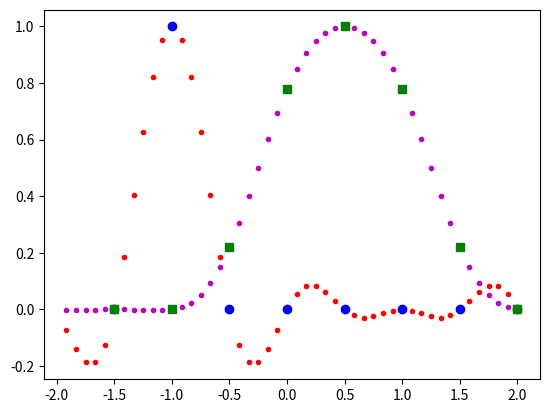
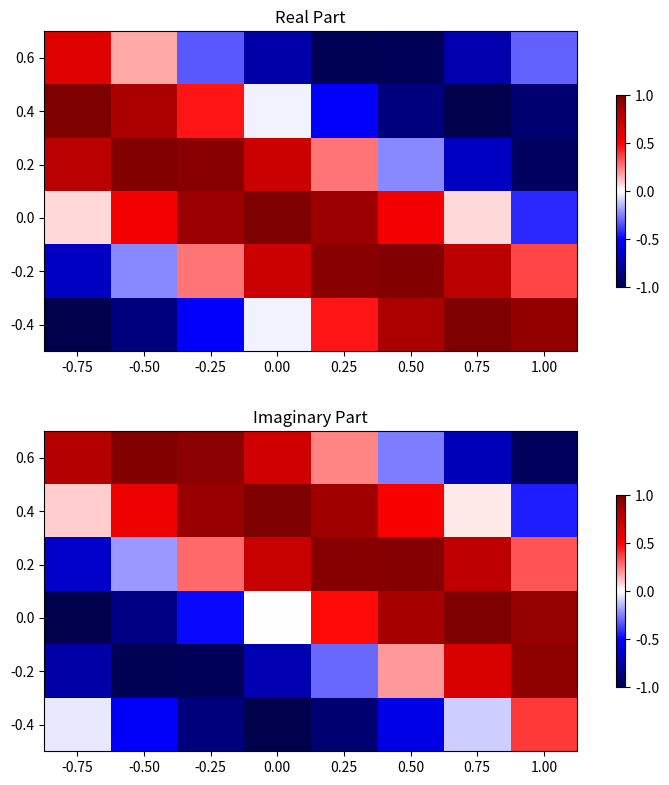
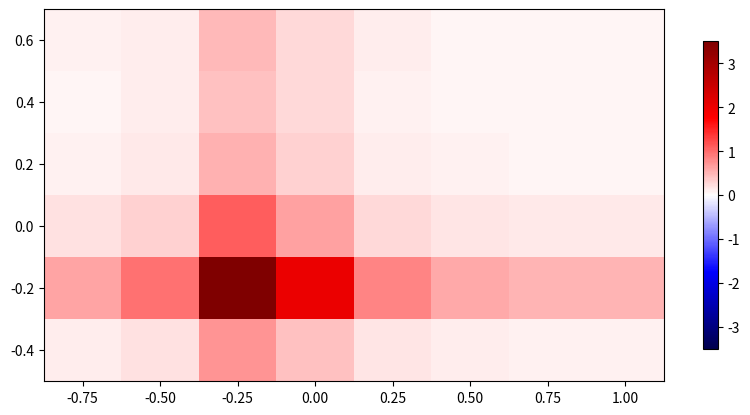
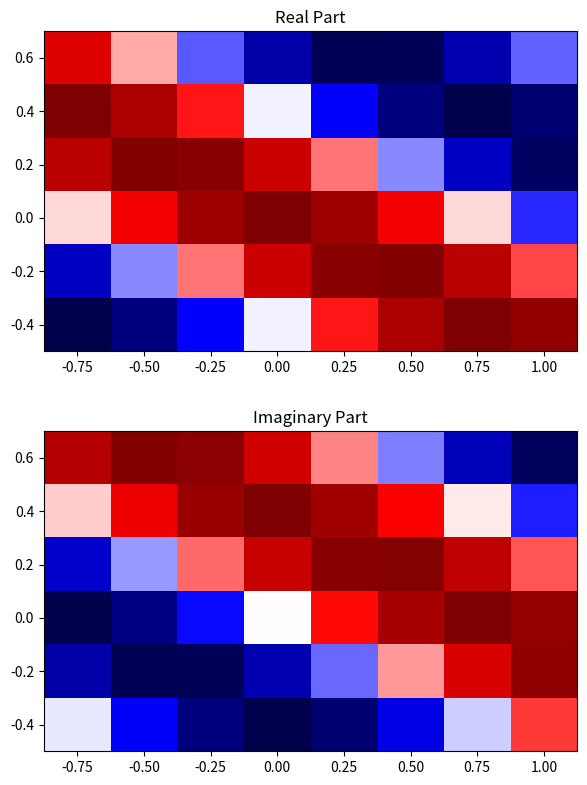
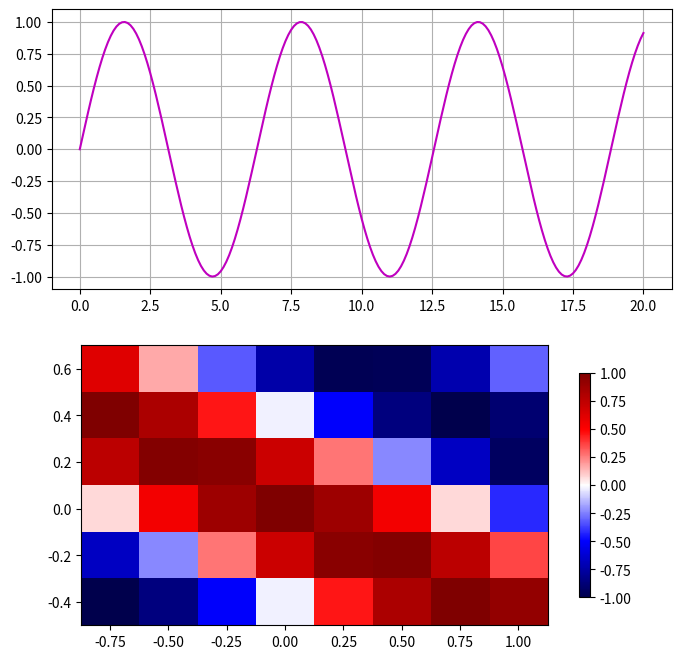

The script that saved these images, in order: (Note: this script raises an exception after producing the figures.)
# Version 1.51 - 2022, October, 23
# Copyright (Eric Ducasse 2020)
# Licensed under the EUPL-1.2 or later
# Institution :  I2M / Arts & Metiers ParisTech
# Program name : TraFiC (Transient Field Computation)
###############################################################################
import matplotlib.pyplot as plt
import numpy as np
from numpy.fft import fft,ifft,fft2,ifft2
###############################################################################
class Space1DGrid :
    """A 1D grid in space, with the corresponding grid in the wavenumbers 
       domain, and the associated FFT tools."""
    def __init__(self,nb,step=1.0) :
        """'nb' is the number of discretization points.
           'step' is the discretization step in space."""
        if nb%2 == 1 :
            nb -= 1
            print("The number of points as to be even:",nb,"considered")
        self.__nx = nb
        self.__mx = self.__nx//2
        self.__dx = step
        self.__xmax = self.__dx*self.__mx
        self.__xmin = -self.__xmax + self.__dx
    #++++++++++++++++++++++++++++++++++++++++++++++++++++++++++++++++++++++++++
    @property
    def nb(self) : 
        """Number of points."""
        return self.__nx
    @property
    def nx(self) : 
        """Number of points."""
        return self.__nx
    @property
    def step(self) : 
        """Discretization step in space."""
        return self.__dx
    @property
    def dx(self) : 
        """Discretization step in space."""
        return self.__dx
    @property
    def n_max(self) : 
        """Maximum index in the "centered" representation."""
        return self.__mx
    @property
    def n_min(self) : 
        """Minimum index in the "centered" representation."""
        return 1-self.__mx
    @property
    def v_max(self) :
        """Maximum value in space."""
        return self.__xmax
    @property
    def v_min(self) :
        """Minimum value in space."""
        return self.__xmin
    @property
    def xmax(self) :
        """Maximum value in space."""
        return self.__xmax
    @property
    def xmin(self) :
        """Minimum value in space."""
        return self.__xmin
    @property
    def numbers(self) : 
        """Numbers in the "sorted" representation."""
        return np.append(np.arange(0,self.n_max+1),np.arange(self.n_min,0))
    @property
    def space_values(self) : 
        """Space values in the "sorted" representation."""
        return self.step*self.numbers
    @property
    def X(self) : 
        """Space values in the "centered" representation."""
        return self.step*np.arange(self.n_min,self.n_max+1)
    @property
    def g_range(self) : 
        """Range for graphics (imshow)."""
        return [self.v_min-0.5*self.step,self.v_max+0.5*self.step]
    @property
    def dk(self) :
        """Discretization step in wavenumbers domain."""
        return np.pi/self.v_max
    @property
    def k_max(self):
        """Maximum value in wavenumbers domain."""
        return self.dk*self.n_max
    @property
    def k_min(self):
        """Minimum value in wavenumbers domain."""
        return self.dk*self.n_min
    @property
    def wavenumber_values(self) :
        """Wavenumber values in the "sorted" representation."""
        return self.dk*self.numbers
    @property
    def K(self) :
        """ = self.wavenumber_values."""
        return self.wavenumber_values
    #++++++++++++++++++++++++++++++++++++++++++++++++++++++++++++++++++++++++++
    def __check(self,array,axis) :
        if array.shape[axis] != self.nb :
            msg = ("Space1DGrid :: Incompatible shape! {} is required "+\
                   "instead of {}").format(self.nb,array.shape[axis])
            raise ValueError(msg)
        return True
    def sort2cent(self,array,axis=0) :
        """From "sorted" representation to "centered" representation."""
        if not self.__check(array,axis) : return None
        return np.roll(array,self.n_max-1,axis=axis)        
    def cent2sort(self,array,axis=0) :
        """From "centered" representation to "sorted" representation."""
        if not self.__check(array,axis) : return None
        return np.roll(array,1-self.n_max,axis=axis)        
    def __str__(self) :
        fmt = "1D grid of {} points, from {:.3e} to {:.3e} (step: {:.3e})"
        return fmt.format(self.nb,self.v_min,self.v_max,self.step)
    def fft(self,array,axis=0,centered=False) :
        """Returns a numerical estimation of the Fourier transform
           (integrate(f(x) exp(i k x) dx). 'centered' indicates
           if coordinates are centered or not in both domains."""
        if not self.__check(array,axis) : return None
        if centered : array = self.cent2sort(array,axis=axis)
        fft_array = ifft(array,axis=axis)*(self.nb*self.step)
        if centered : return self.sort2cent(fft_array,axis=axis)
        return fft_array
    def ifft(self,array,axis=0,centered=False) :
        """Returns a numerical estimation of the Fourier transform
           ((1/2pi)*integrate(f(k) exp(-i k x) dk).
           'centered' indicates if coordinates are centered
           or not in both domains."""
        if not self.__check(array,axis) : return None
        if centered : array = self.cent2sort(array,axis=axis)
        ifft_array = fft(array,axis=axis)/(self.nb*self.step)
        if centered : return self.sort2cent(ifft_array,axis=axis)
        return ifft_array    
    def derivative(self,array,i,axis=0,centered=False) :
        """Returns a numerical estimation of the i-th derivative of
           the field associated to 'array'. axis corresponds to the
           variable position.""" 
        if not self.__check(array,axis) : return None
        if centered : array = self.cent2sort(array,axis=axis)
        # Array index names for einsum
        array_indexes = ["-"]*len(array.shape)
        array_indexes[axis] = "i"            
        array_indexes = "".join(array_indexes)
        no_char = 106 # "j"
        while "-" in array_indexes :
            array_indexes = array_indexes.replace("-",chr(no_char),1)
            no_char += 1  
        fft_array = self.fft(array,axis=axis)
        Ki = (-1j*self.wavenumber_values)**i
        Ki[self.n_max] = 0.0
        fft_array = np.einsum("i,"+array_indexes+"->"+array_indexes,\
                                  Ki,fft_array)
        new_array = self.ifft(fft_array,axis=axis)
        if centered : new_array = self.sort2cent(new_array,axis=axis)
        data_type = array.dtype.kind
        if data_type == 'c' : # Complex-valued array
            return new_array
        else : # Real-valued array
            Re_max,Im_max = abs(new_array.real).max(),abs(new_array.imag).max()
            if Im_max > 1e-8*Re_max :
                msg = "Space1DGrid.derivative :: Warning: non neglictible "+\
                      "imaginary part of the obtained array."
                print(msg)
            return new_array.real
    #++++++++++++++++++++++++++++++++++++++++++++++++++++++++++++++++++++++++++
    def zero_padding(self,array,cz,axis=0,centered=False) :
        """Returns a (g_zp,array_zp) where g_zp is a Space1DGrid with a
           smaller step and array_zp is built from array."""
        TF_array = self.fft(array,axis=axis,centered=centered)
        if centered : TF_array = self.cent2sort(TF_array,axis=axis)
        mz = int(np.ceil(cz*self.__mx))
        shape_zp = list(TF_array.shape)
        new_nb = self.nb+2*mz
        shape_zp[axis] = new_nb
        g_zp = Space1DGrid(new_nb,self.step*self.nb/new_nb)
        slices = [slice(None) for i in shape_zp]
        TF_array_zp = np.zeros( shape_zp, dtype=np.complex128 )
        slices[axis] = slice(self.n_max+1)
        TF_array_zp[tuple(slices)]=TF_array[tuple(slices)]
        slices[axis] = slice(self.n_max,self.n_max+1)
        TF_array_zp[tuple(slices)] = 0.5*TF_array_zp[tuple(slices)]
        slices[axis] = slice(self.n_min-1,None)
        TF_array_zp[tuple(slices)]=TF_array[tuple(slices)]
        slices[axis] = slice(self.n_min-1,self.n_min)
        TF_array_zp[tuple(slices)] = 0.5*TF_array_zp[tuple(slices)]
        array_zp = g_zp.ifft(TF_array_zp,axis=axis)
        if centered : array_zp = g_zp.sort2cent(array_zp,axis=axis)
        data_type = array.dtype.kind
        if data_type == 'c' : # Complex-valued array
            return (g_zp,array_zp)
        else : # Real-valued array
            Re_max,Im_max = abs(array_zp.real).max(),abs(array_zp.imag).max()
            if Im_max > 1e-8*Re_max :
                msg = "Space1DGrid.zero_padding :: Warning: non neglictible "+\
                      "imaginary part of the obtained array."
                print(msg)
            return (g_zp,array_zp.real)        
###############################################################################
if __name__ == "__main__" :
    float_prt = lambda x : "{:.3f}".format(x)
    def complex_prt(z) :
        a,b = z.real,z.imag
        if b >= 0 : return "{:.3f}+{:.3f}j".format(a,b)
        else : return "{:.3f}{:.3f}j".format(a,b)
    np.set_printoptions(formatter={"complex_kind":complex_prt,\
                                   "float_kind":float_prt})
    gt = Space1DGrid(8,0.5)
    print(gt)
    print("(sorted) space vector:",gt.space_values)
    print("centered space vector:",gt.sort2cent(gt.space_values))
    cases,opt = ["[0,1,0,0,0,0,0,0]","[0,0,0,0,1,0,0,0]"],\
                ["",",centered=True"]
    for c,o in zip(cases,opt) :
        test = "gt.fft(np.array("+c+")"+o+")"
        tf = eval(test)
        print("tf =",test,"; tf:")
        print(tf)
        test2 = "gt.ifft(tf"+o+")"
        print(test2,"->",eval(test2))
    print("sorted wavenumbers:",gt.wavenumber_values)
    print("centered wavenumbers:",gt.sort2cent(gt.wavenumber_values))
    A = np.array([[0,1,0,0,0,0,0,0],[0,0,0.22,0.78,1,0.78,0.22,0]])
    gzp,Azp = gt.zero_padding(A,5,axis=1,centered=True)
    plt.figure("Zero-padding 1D")
    plt.plot(gzp.sort2cent(gzp.space_values),Azp[0].real,".r")
    plt.plot(gzp.sort2cent(gzp.space_values),Azp[1].real,".m")
    plt.plot(gt.sort2cent(gt.space_values),A[0].real,"ob")
    plt.plot(gt.sort2cent(gt.space_values),A[1].real,"sg")
    plt.show()
###############################################################################
class Space2DGrid :
    """A 2D grid in space, with the corresponding grid in the wavenumbers 
       domain, and the associated FFT tools."""
    def __init__(self, nx, ny, dx=1.0, dy=None) :
        if dy is None : dy = dx
        self.__grid_x = Space1DGrid(nx, dx)
        self.__grid_y = Space1DGrid(ny, dy)
    #++++++++++++++++++++++++++++++++++++++++++++++++++++++++++++++++++++++++++
    @property
    def x_grid(self) : return self.__grid_x
    @property
    def y_grid(self) : return self.__grid_y
    @property
    def X(self) : return self.__grid_x.space_values
    @property
    def nx(self) : return self.__grid_x.nb
    @property
    def nx_max(self) : return self.__grid_x.n_max
    @property
    def nx_min(self) : return self.__grid_x.n_min
    @property
    def dx(self) : return self.__grid_x.step
    @property
    def Y(self) : return self.__grid_y.space_values
    @property
    def ny(self) : return self.__grid_y.nb
    @property
    def ny_max(self) : return self.__grid_y.n_max
    @property
    def ny_min(self) : return self.__grid_y.n_min
    @property
    def dy(self) : return self.__grid_y.step
    @property
    def shape(self) : return (self.ny,self.nx)
    @property
    def MX_MY(self) : return np.meshgrid(self.X,self.Y)
    @property
    def Kx(self) : return self.__grid_x.wavenumber_values
    @property
    def dkx(self) : return self.__grid_x.dk
    @property
    def Ky(self) : return self.__grid_y.wavenumber_values
    @property
    def dky(self) : return self.__grid_y.dk
    @property
    def MKx_MKy(self) : return np.meshgrid(self.Kx,self.Ky)
    @property
    def g_range(self) : 
        """Range for graphics (imshow)."""
        return self.__grid_x.g_range + self.__grid_y.g_range
    #++++++++++++++++++++++++++++++++++++++++++++++++++++++++++++++++++++++++++        
    def __check(self,array,axes) :
        array_shape = (array.shape[axes[0]],array.shape[axes[1]])
        if array_shape != self.shape :
            print("Space2DGrid :: Incompatible shape!", self.shape,\
                  "is required instead of",array_shape)
            return False
        return True
    def sort2cent(self,array,axes=(0,1)) :
            """From "sorted" representation to "centered" representation.
               axes[0] corresponds to y. axes[1] corresponds to x."""
            new_array = self.__grid_x.sort2cent(array,axis=axes[1])
            return self.__grid_y.sort2cent(new_array,axis=axes[0])
    def cent2sort(self,array,axes=(0,1)) :
            """From "centered" representation to "sorted" representation.
               axes[0] corresponds to y. axes[1] corresponds to x."""
            new_array = self.__grid_x.cent2sort(array,axis=axes[1])
            return self.__grid_y.cent2sort(new_array,axis=axes[0])
    #++++++++++++++++++++++++++++++++++++++++++++++++++++++++++++++++++++++++++
    def __str__(self) :
        fmt = "2D grid of (ny={})-by-(nx={}) points, with (x,y) in\n"+\
            " [{:.3e},{:.3e}]x[{:.3e},{:.3e}]\n"+\
            " (steps: dx={:.3e} and dy={:.3e})"
        return fmt.format(self.ny,self.nx,self.__grid_x.v_min,\
                          self.__grid_x.v_max,self.__grid_y.v_min,\
                          self.__grid_y.v_max,self.dx,self.dy)
    #++++++++++++++++++++++++++++++++++++++++++++++++++++++++++++++++++++++++++
    def fft(self,array,axes=[0,1],centered=False) :
        """Returns a numerical estimation of the Fourier transform
           (integrate(f(x,y) exp[i(kx x + ky y)] dx dy).
           axes[0] corresponds to y. axes[1] corresponds to x."""
        if not self.__check(array,axes) : return None
        if centered : array = self.cent2sort(array,axes=axes)
        fft_array = ifft2(array,axes=axes)*(self.nx*self.ny*self.dx*self.dy)
        if centered : return self.sort2cent(fft_array,axes=axes)
        return fft_array
    def ifft(self,array,axes=[0,1],centered=False) :
        """Returns a numerical estimation of the Fourier transform
           ((1/4pi**2)*integrate(f(kx,ky) exp[-i(kx x + ky y)] dkx dky).
           axes[0] corresponds to ky. axes[1] corresponds to kx.""" 
        if not self.__check(array,axes) : return None
        if centered : array = self.cent2sort(array,axes=axes)
        ifft_array = fft2(array,axes=axes)/(self.nx*self.ny*self.dx*self.dy)
        if centered : return self.sort2cent(ifft_array,axes=axes)
        return ifft_array
    def derivative(self,array,ix,iy,axes=(0,1),centered=False) :
        """Returns a numerical estimation of the Partial derivative of
           the field associated to 'array'. axes[0] corresponds to y/ky.
           axes[1] corresponds to x/kx.""" 
        if not self.__check(array,axes) : return None
        if centered : array = self.cent2sort(array,axes=axes)
        # Array index names for einsum
        array_indexes = ["x"]*len(array.shape)
        for p,c in zip(axes,"ij") :
            array_indexes[p] = c
        array_indexes = "".join(array_indexes)
        no_char = 107 # "k"
        while "x" in array_indexes :
            array_indexes = array_indexes.replace("x",chr(no_char),1)
            no_char += 1  
        fft_array = self.fft(array,axes=axes)
        if ix > 0 :
            Cx = (-1j*self.Kx)**ix
            Cx[self.nx_max] = 0.0
            fft_array = np.einsum("j,"+array_indexes+"->"+array_indexes,\
                                  Cx,fft_array)
        if iy > 0 :
            Cy = (-1j*self.Ky)**iy
            Cy[self.ny_max] = 0.0
            fft_array = np.einsum("i,"+array_indexes+"->"+array_indexes,\
                                  Cy,fft_array)
        new_array = self.ifft(fft_array,axes=axes)
        if centered : new_array = self.sort2cent(new_array,axes=axes)
        data_type = array.dtype.kind
        if data_type == 'c' : # Complex-valued array
            return new_array
        else : # Real-valued array
            Re_max,Im_max = abs(new_array.real).max(),abs(new_array.imag).max()
            if Im_max > 1e-8*Re_max :
                msg = "Space2DGrid.derivative :: Warning: non neglictible "+\
                      "imaginary part of the obtained array."
                print(msg)
            return new_array.real
    def adim_derivative(self,array,ix,iy,axes=(0,1),centered=False) :
        """Returns a numerical estimation of the Adimensional Partial
           derivative (i.e. dx and dy are considered has units) of
           the field associated to 'array'. axes[0] corresponds to y/ky.
           axes[1] corresponds to x/kx.""" 
        if not self.__check(array,axes) : return None
        if centered : array = self.cent2sort(array,axes=axes)
        # Array index names for einsum
        array_indexes = ["x"]*len(array.shape)
        for p,c in zip(axes,"ij") :
            array_indexes[p] = c
        array_indexes = "".join(array_indexes)
        no_char = 107 # "k"
        while "x" in array_indexes :
            array_indexes = array_indexes.replace("x",chr(no_char),1)
            no_char += 1  
        fft_array = self.fft(array,axes=axes)
        if ix > 0 :
            Cx = (-1j*self.dx*self.Kx)**ix
            Cx[self.nx_max] = 0.0
            fft_array = np.einsum("j,"+array_indexes+"->"+array_indexes,\
                                  Cx,fft_array)
        if iy > 0 :
            Cy = (-1j*self.dy*self.Ky)**iy
            Cy[self.ny_max] = 0.0
            fft_array = np.einsum("i,"+array_indexes+"->"+array_indexes,\
                                  Cy,fft_array)
        new_array = self.ifft(fft_array,axes=axes)
        if centered : new_array = self.sort2cent(new_array,axes=axes)
        data_type = array.dtype.kind
        if data_type == 'c' : # Complex-valued array
            return new_array
        else : # Real-valued array
            Re_max,Im_max = abs(new_array.real).max(),abs(new_array.imag).max()
            if Im_max > 1e-8*Re_max :
                msg = "Space2DGrid.adim_derivative :: Warning: non "+\
                      "neglictible imaginary part of the obtained array."
                print(msg)
            return new_array.real
    #++++++++++++++++++++++++++++++++++++++++++++++++++++++++++++++++++++++++++
    def zero_padding(self,array,cx,cy=None,axes=[0,1],centered=False) :
        """Returns a (g_zp,array_zp) where g_zp is a Space2DGrid with a
           smaller step and array_zp is built from array."""
        if cy is None : cy = cx
        TF_array = self.fft(array,axes=axes,centered=centered)
        if centered : TF_array = self.cent2sort(TF_array,axes=axes)
        mx,my = int(np.ceil(cx*self.nx_max)),int(np.ceil(cy*self.ny_max))
        shape_zp = list(TF_array.shape)
        new_nx,new_ny = self.nx+2*mx,self.ny+2*my
        ax0,ax1 = axes
        shape_zp[ax0],shape_zp[ax1] = new_ny,new_nx
        g_zp = Space2DGrid(new_nx,new_ny,self.dx*self.nx/new_nx,\
                           self.dy*self.ny/new_ny)
        slices = [slice(None) for i in shape_zp]
        TF_array_zp = np.zeros( shape_zp, dtype=np.complex128 )
        deby,debx = slice(self.ny_max+1),slice(self.nx_max+1)
        deby_fin,debx_fin = slice(self.ny_max,self.ny_max+1),\
                            slice(self.nx_max,self.nx_max+1)
        finy,finx = slice(self.ny_min-1,None),slice(self.nx_min-1,None)
        finy_deb,finx_deb = slice(self.ny_min-1,self.ny_min),\
                            slice(self.nx_min-1,self.nx_min)
        # Lower left
        slices[ax0],slices[ax1] = deby,debx
        TF_array_zp[tuple(slices)]=TF_array[tuple(slices)]
        slices[ax1] = debx_fin
        TF_array_zp[tuple(slices)]=0.5*TF_array_zp[tuple(slices)]
        slices[ax0],slices[ax1] = deby_fin,debx
        TF_array_zp[tuple(slices)]=0.5*TF_array_zp[tuple(slices)]
        # Upper left
        slices[ax0] = finy
        TF_array_zp[tuple(slices)]=TF_array[tuple(slices)]
        slices[ax0] = finy_deb
        TF_array_zp[tuple(slices)]=0.5*TF_array_zp[tuple(slices)]
        slices[ax0],slices[ax1] = finy,debx_fin
        TF_array_zp[tuple(slices)]=0.5*TF_array_zp[tuple(slices)]
        # Upper right
        slices[ax1] = finx
        TF_array_zp[tuple(slices)]=TF_array[tuple(slices)]
        slices[ax1] = finx_deb
        TF_array_zp[tuple(slices)]=0.5*TF_array_zp[tuple(slices)]
        slices[ax0],slices[ax1] = finy_deb,finx
        TF_array_zp[tuple(slices)]=0.5*TF_array_zp[tuple(slices)]
        # Lower right
        slices[ax0] = deby
        TF_array_zp[tuple(slices)]=TF_array[tuple(slices)]
        slices[ax0] = deby_fin
        TF_array_zp[tuple(slices)]=0.5*TF_array_zp[tuple(slices)]
        slices[ax0],slices[ax1] = deby,finx_deb
        TF_array_zp[tuple(slices)]=0.5*TF_array_zp[tuple(slices)]
        array_zp = g_zp.ifft(TF_array_zp,axes=axes)
        if centered : array_zp = g_zp.sort2cent(array_zp,axes=axes)
        data_type = array.dtype.kind
        if data_type == 'c' : # Complex-valued array
            return (g_zp,array_zp)
        else : # Real-valued array
            Re_max,Im_max = abs(array_zp.real).max(),abs(array_zp.imag).max()
            if Im_max > 1e-8*Re_max :
                msg = "Space2DGrid.zero_padding :: Warning: non neglictible "+\
                      "imaginary part of the obtained array."
                print(msg)
            return (g_zp,array_zp.real) 
#++++++++++++++++++++++++++++++++++++++++++++++++++++++++++++++++++++++++++    
    def plot(self,array,centered=False,show=False,height=8,\
             fig_name=None,draw_axis=None,**kwargs) :
        """Plot a 2d array on the 2d space grid. This plot can be drawn
           on an existing figure (real-valued and complex_valued arrays)
           or on an existing axis (real_valued array only).
           If 'show' is False, returns the axes."""
        if not self.__check(array,(0,1)) : return None
        if len(array.shape) > 2 :
            print("2D arrays only!")
            return None
        if not centered : array = self.sort2cent(array)
        if fig_name is None and draw_axis is None :
            fig_name = "2D-field representation"
        xmin,xmax,ymin,ymax = self.g_range
        Lx_over_Ly = (xmax-xmin)/(ymax-ymin)
        dico_opt = {"interpolation":"none","extent":self.g_range,\
                   "cmap":"seismic","origin":"lower"} # Default options
        if "colorbar" in kwargs.keys() : clrbar = kwargs["colorbar"]
        else : clrbar = True
        if str(array.dtype).startswith("complex") : # 2 subplots
            if draw_axis is not None :
                msg = "Space2DGrid.plot :: Warning:\n\t"
                msg += "draw_axis is specified while the field is "
                msg += "complex-valued."
                print(msg)
            plt.figure(fig_name,figsize=(0.6*Lx_over_Ly*height,height))   
            v_max = max(abs(array.real).max(),abs(array.imag).max())
            dico_opt["vmin"] = -v_max ; dico_opt["vmax"] = v_max
            for k in dico_opt.keys() :
                if k in kwargs.keys() : dico_opt[k]=kwargs[k]
            if clrbar :
                if "shrink" in kwargs.keys() :
                    dico_cb = {"shrink":kwargs["shrink"]}
                else : dico_cb = {"shrink":0.6}
            ax_re = plt.subplot(2,1,1)
            ax_re.set_title("Real Part")
            img_re = ax_re.imshow(array.real,**dico_opt)
            if clrbar : plt.colorbar(img_re,ax=ax_re,**dico_cb)
            ax_re.set_xlim(xmin,xmax);ax_re.set_ylim(ymin,ymax)
            ax_im = plt.subplot(2,1,2)
            ax_im.set_title("Imaginary Part")
            img_im = ax_im.imshow(array.imag,**dico_opt)
            if clrbar : plt.colorbar(img_im,ax=ax_im,**dico_cb)
            ax_im.set_xlim(xmin,xmax);ax_im.set_ylim(ymin,ymax)
            plt.subplots_adjust(left=0.03,right=0.99,bottom=0.03,top=0.93,
                    wspace=0.05,hspace=0.25)
            if show : plt.show()      
            else : return ax_re,ax_im
        else : # 1 subplot
            v_max = abs(array).max()
            dico_opt["vmin"] = -v_max ; dico_opt["vmax"] = v_max
            for k in dico_opt.keys() :
                if k in kwargs.keys() : dico_opt[k]=kwargs[k]
            if clrbar :
                if "shrink" in kwargs.keys() :
                    dico_cb = {"shrink":kwargs["shrink"]}
                else : dico_cb = {"shrink":0.8}                
            if draw_axis is None : # new figure
                plt.figure(fig_name,figsize=(1.2*Lx_over_Ly*height,height))
                draw_axis = plt.subplot(1,1,1)
            img = draw_axis.imshow(array,**dico_opt)
            if clrbar : plt.colorbar(img,ax=draw_axis,**dico_cb)
            draw_axis.set_xlim(xmin,xmax);draw_axis.set_ylim(ymin,ymax)
            if draw_axis is None : 
                plt.subplots_adjust(left=0.05,right=0.99,\
                                    bottom=0.05,top=0.98)
            if show : plt.show()
            else : return draw_axis
        
###############################################################################
if __name__ == "__main__" :
    g2dt = Space2DGrid(8,6,0.25,0.2)
    print(g2dt)
    A = np.zeros( g2dt.shape )
    A[1,2] = 1
    #print("Direct Fourier transform:")
    B = g2dt.fft(A)
    #print(B)
    A[1,2] = 1
    #print("Inverse Fourier transform:")
    #print(g2dt.ifft(B))
    MX,MY = g2dt.MX_MY
    field = np.exp(2j*(MX+2*MY))
    g2dt.plot(field)
    g2dt.plot(2*abs(g2dt.fft(field)),height=5,fig_name="2D FFT",show=True)
    g2dt.plot(field,colorbar=False,fig_name="Field without colorbar",\
              show=True)
    # Drawing on existing axis
    plt.figure("Figure with two subplots",figsize=(8,8))
    ax1,ax2 = plt.subplot(2,1,1),plt.subplot(2,1,2)
    ax1.plot(np.linspace(0,20,201),np.sin(np.linspace(0,20,201)),"m-")
    ax1.grid()    
    g2dt.plot(field.real,draw_axis=ax2)
    plt.show()
    import numpy.random as rd
    R = rd.normal(0,1,(3,g2dt.ny,g2dt.nx,2,2))
    MX,MY = g2dt.MX_MY
    R = np.einsum("lijmn,ij->lijmn",R,np.exp(-8*(MX**2+MY**2)))
    g2dzp,R2dzp = g2dt.zero_padding(R,9,axes=(1,2))    
    from mpl_toolkits.mplot3d import Axes3D
    fig = plt.figure("2D Zero-padding on Random Points",figsize=(9,8))
    g = fig.gca(projection="3d")
    g.plot(MX.flatten(),MY.flatten(),R[2,:,:,0,1].real.flatten(),'.b')
    MXzp,MYzp = g2dzp.MX_MY
    g.plot(MXzp.flatten(),MYzp.flatten(),R2dzp[2,:,:,0,1].real.flatten(),\
           '.r',markersize=1)
    plt.subplots_adjust(left=0.02,right=0.98,bottom=0.02,top=0.98)
    plt.show()
